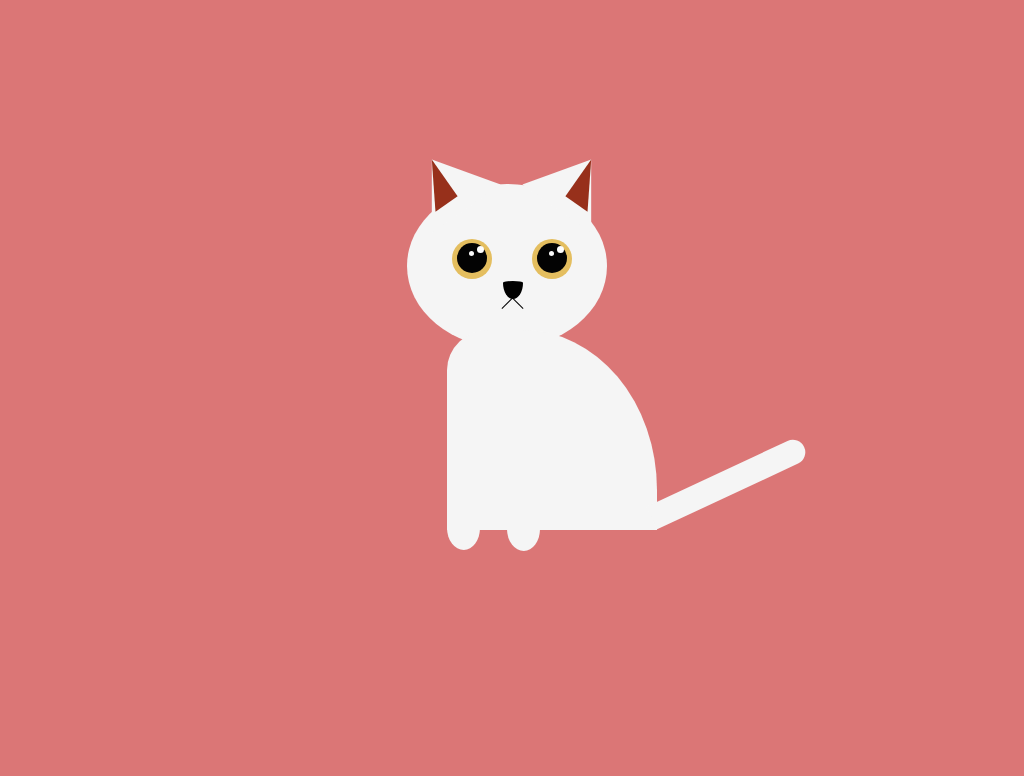

Reproduce this picture with HTML and CSS.

<!-- file: cat.html -->
<html>
    <body>
        <head>
          <link rel="stylesheet" href="cat.css">
            <title>
                Cat
            </title>
        </head>
<div class="container">
    <div class="cat">
      <div class="face">
        <div class="left-ear">
          <div class="inner-l"></div>
        </div>
        <div class="right-ear">
          <div class="inner-r"></div>
        </div>
        <div class="eye-left">
          <div class="eye-ball">
            <div class="eye-light"></div>
            <div class="shadow-light"></div>
          </div>
        </div>
        <div class="eye-right">
          <div class="eye-ball">
            <div class="eye-light"></div>
            <div class="shadow-light"></div>
          </div>
        </div>
        <div class="nose">
          <div class="l1"></div>
          <div class="l2"></div>
        </div>
      </div>
      <div class="cat-body">
        <div class="paw1"></div>
        <div class="paw2"></div>
        <div class="tail"></div>
      </div>
    </div>
  </div>
</body>
  </html>

/* file: cat.css */
:root {
    --background: #db7676;
    --coat: #f5f5f5;
    --ear-shadow: #97301b;
    --eye: #e4be5f;
    --eyeball: #030303;
    --twinkle: #fafafa;
    --nose: #000000;
  }

  html,
  body {
    width: 100%;
    height: 100%;
  }

  body {
    box-sizing: border-box;
    background-color: var(--background);
  }

  .container {
    position: absolute;
    left: 50%;
    top: 50%;
    transform: translate(-50%, -50%);
  }

  .cat {
    position: relative;
    left: 50%;
    top: 50%;
    transform: translate(-50%, -50%);
  }

  .face {
    background-color: var(--coat);
    width: 200px;
    height: 164px;
    border-radius: 50%;
    position: absolute;
  }

  .left-ear,
  .right-ear {
    width: 0;
    height: 0;
    border-bottom: 60px solid var(--coat);
    border-left: 42px solid transparent;
    border-right: 42px solid transparent;
    position: relative;
  }

  .left-ear {
    bottom: 30px;
    transform: rotate(-35deg);
  }

  .right-ear {
    bottom: 90px;
    left: 125px;
    transform: rotate(35deg);
  }

  @keyframes tail {
    from {
      bottom: 15px;
    }
    to {
      top: 70px;
    }
  }

  .inner-l {
    width: 0;
    height: 0;
    right: 27px;
    border-bottom: 45px solid var(--ear-shadow);
    border-left: 27px solid transparent;
    position: relative;
  }

  .inner-r {
    width: 0;
    height: 0;
    border-bottom: 45px solid var(--ear-shadow);
    border-right: 27px solid transparent;
    position: relative;
  }

  .eye-left,
  .eye-right {
    width: 40px;
    height: 40px;
    border-radius: 50%;
    background-color: var(--eye);
    position: relative;
  }

  .eye-left {
    bottom: 65px;
    left: 45px;
  }

  .eye-right {
    bottom: 105px;
    left: 125px;
  }

  .eye-ball {
    width: 30px;
    height: 30px;
    background-color: var(--eyeball);
    position: relative;
    border-radius: 50%;
    top: 4px;
    left: 5px;
  }

  .eye-light {
    width: 5px;
    height: 5px;
    background-color: var(--twinkle);
    position: relative;
    border-radius: 50%;
    top: 8px;
    left: 12px;
  }

  .shadow-light {
    width: 7px;
    height: 7px;
    background-color: #fefefe;
    position: relative;
    border-radius: 50%;
    top: -2px;
    left: 20px;
  }

  .nose {
    width: 20px;
    height: 18px;
    background-color: var(--nose);
    border-radius: 49% 51% 50% 50% / 10% 10% 90% 90%;
    position: relative;
    bottom: 103px;
    left: 96px;
  }

  .l1,
  .l2 {
    background-color: var(--nose);
    height: 16px;
    width: 1px;
    position: relative;
  }

  .l1 {
    transform: rotate(45deg);
    left: 4px;
    top: 14px;
  }

  .l2 {
    transform: rotate(-45deg);
    left: 14px;
    top: -2px;
  }

  .cat-body {
    background-color: var(--coat);
    width: 210px;
    height: 200px;
    position: relative;
    top: 146px;
    left: 40px;
    border-radius: 25% 80% 100% 0% / 25% 100% 0% 100%;
  }

  .paw1,
  .paw2 {
    background-color: var(--coat);
    height: 22px;
    width: 33px;
    position: relative;
    top: 198px;
    border-radius: 0% 100% 49% 51% / 0% 0% 100% 100%;
  }

  .paw2 {
    top: 177px;
    left: 60px;
  }

  .tail {
    background-color: var(--coat);
    width: 168px;
    height: 25px;
    position: relative;
    top: 96px;
    left: 197px;
    border-radius: 0 20px 20px 0;
    transform: rotate(-25deg);
    animation-name: tail;
    animation-duration: 1.5s;
    animation-iteration-count: infinite;
    animation-direction: alternate-reverse;
  }
  @keyframes beat {
    0% {
      transform: scale(0.75) rotate(55deg);
      opacity: 1;
    }

    5%,
    15%,
    25% {
      transform: scale(1) rotate(55deg);
    }

    10%,
    20% {
      transform: scale(0.75) rotate(55deg);
    }

    70% {
      opacity: 1;
    }

    100% {
      transform: rotate(55deg) translateY(-10px) translateX(-10px);
      opacity: 0;
    }
  }
